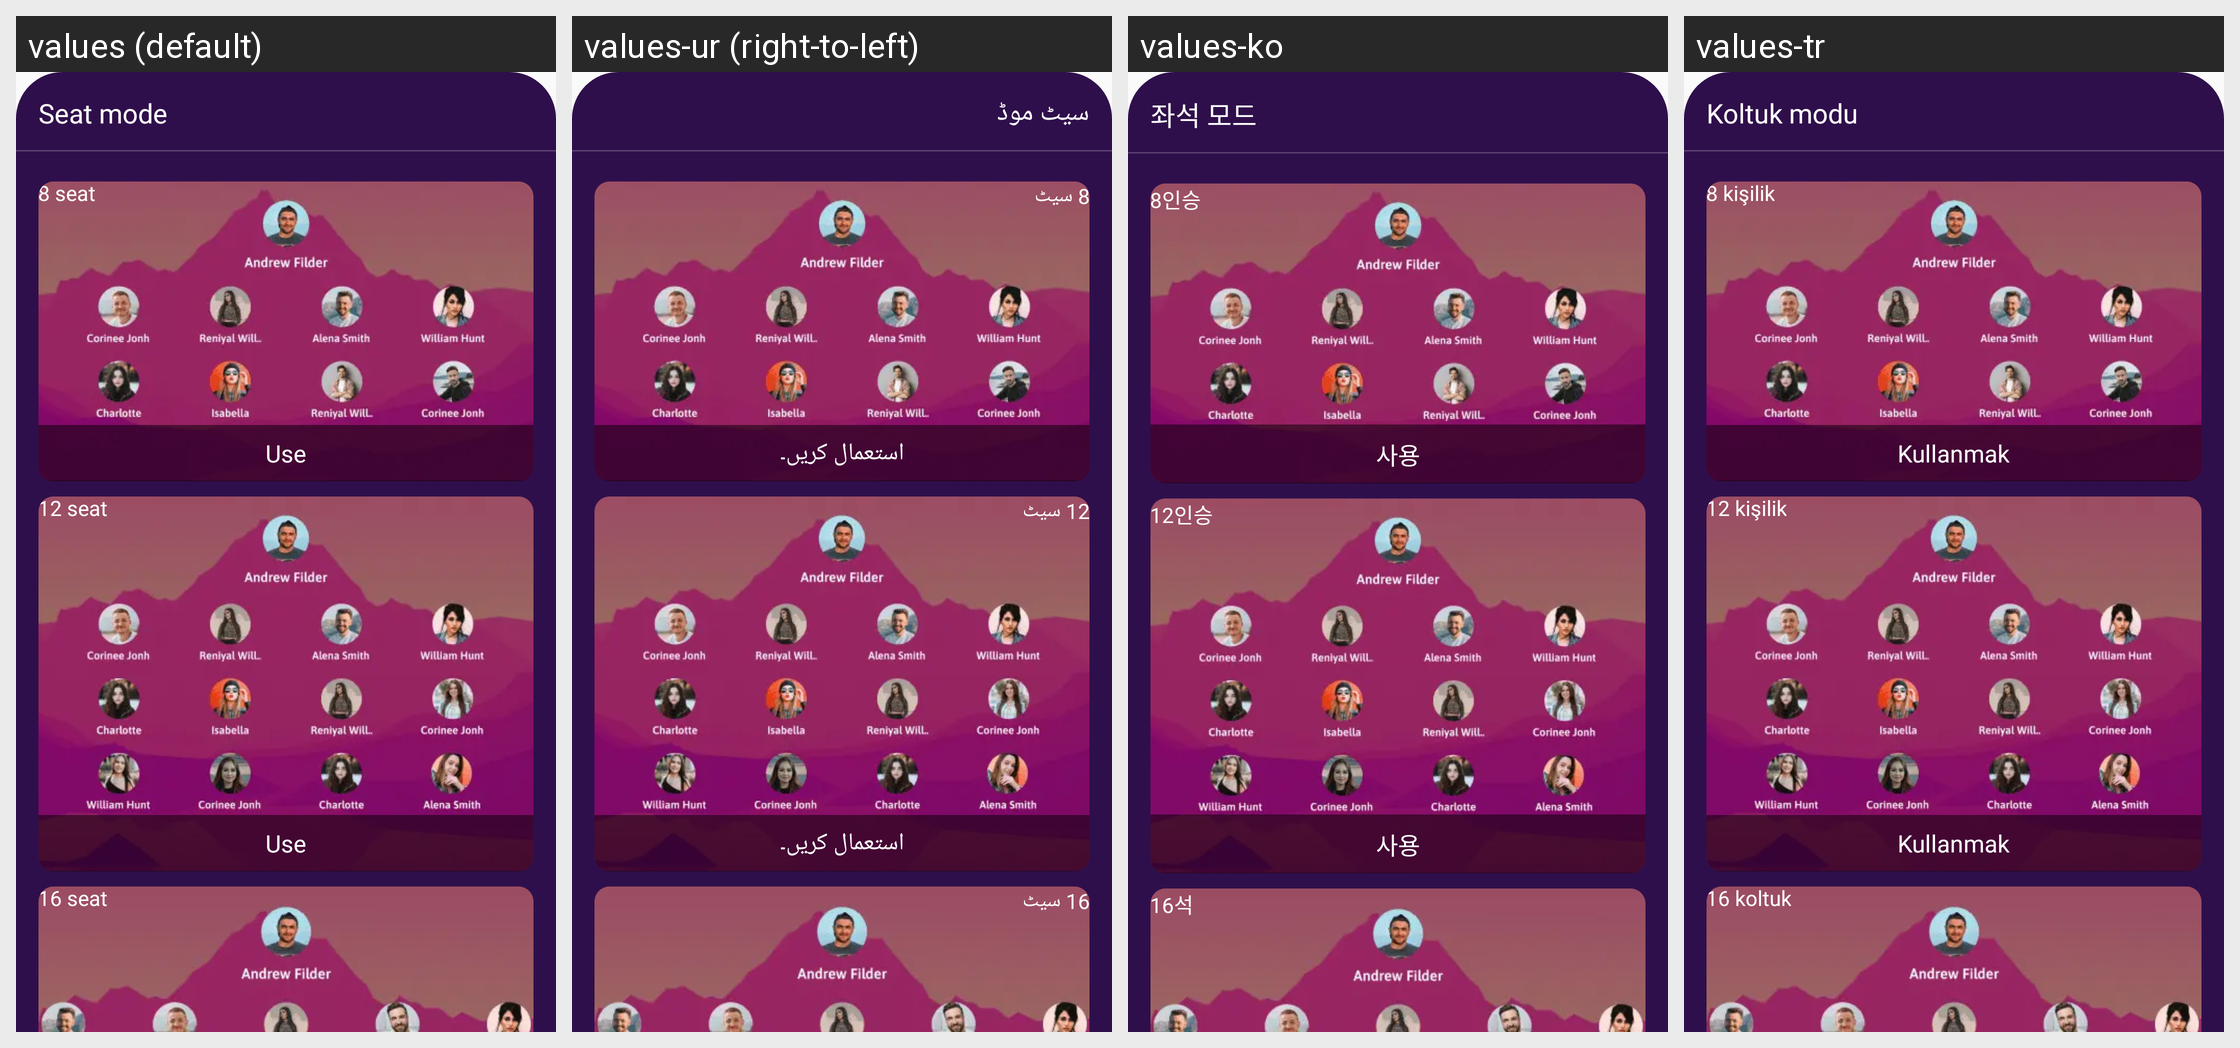

Locale-by-locale string values for the Android screen shown in this grid:
Android screen res/layout/bottomsheet_audioroom_wheatmode.xml rendered under 4 locales, left to right: values (default), values-ur (right-to-left), values-ko, values-tr. Device: Nexus 5 (rendered at 1080×1920; each locale shown at half size, 540×960, under a caption strip naming it); theme Theme.Ultimate.
Other locales in the repository, not shown: values-ar, values-bn, values-de, values-es, values-fr, values-hi, values-in, values-it, values-pt, values-ru, values-sw, values-ta, values-te, values-zh.
Strings drawn on this screen, with the default value and each locale's value (text and hints the layout hard-codes, and strings that could not be matched under every locale, appear in the picture but are not listed):

seat_mode
  values: Seat mode
  values-ur: سیٹ موڈ
  values-ko: 좌석 모드
  values-tr: Koltuk modu

_8_seat
  values: 8 seat
  values-ur: 8 سیٹ
  values-ko: 8인승
  values-tr: 8 kişilik

use
  values: Use
  values-ur: استعمال کریں۔
  values-ko: 사용
  values-tr: Kullanmak

_12_seat
  values: 12 seat
  values-ur: 12 سیٹ
  values-ko: 12인승
  values-tr: 12 kişilik

_16_seat
  values: 16 seat
  values-ur: 16 سیٹ
  values-ko: 16석
  values-tr: 16 koltuk
